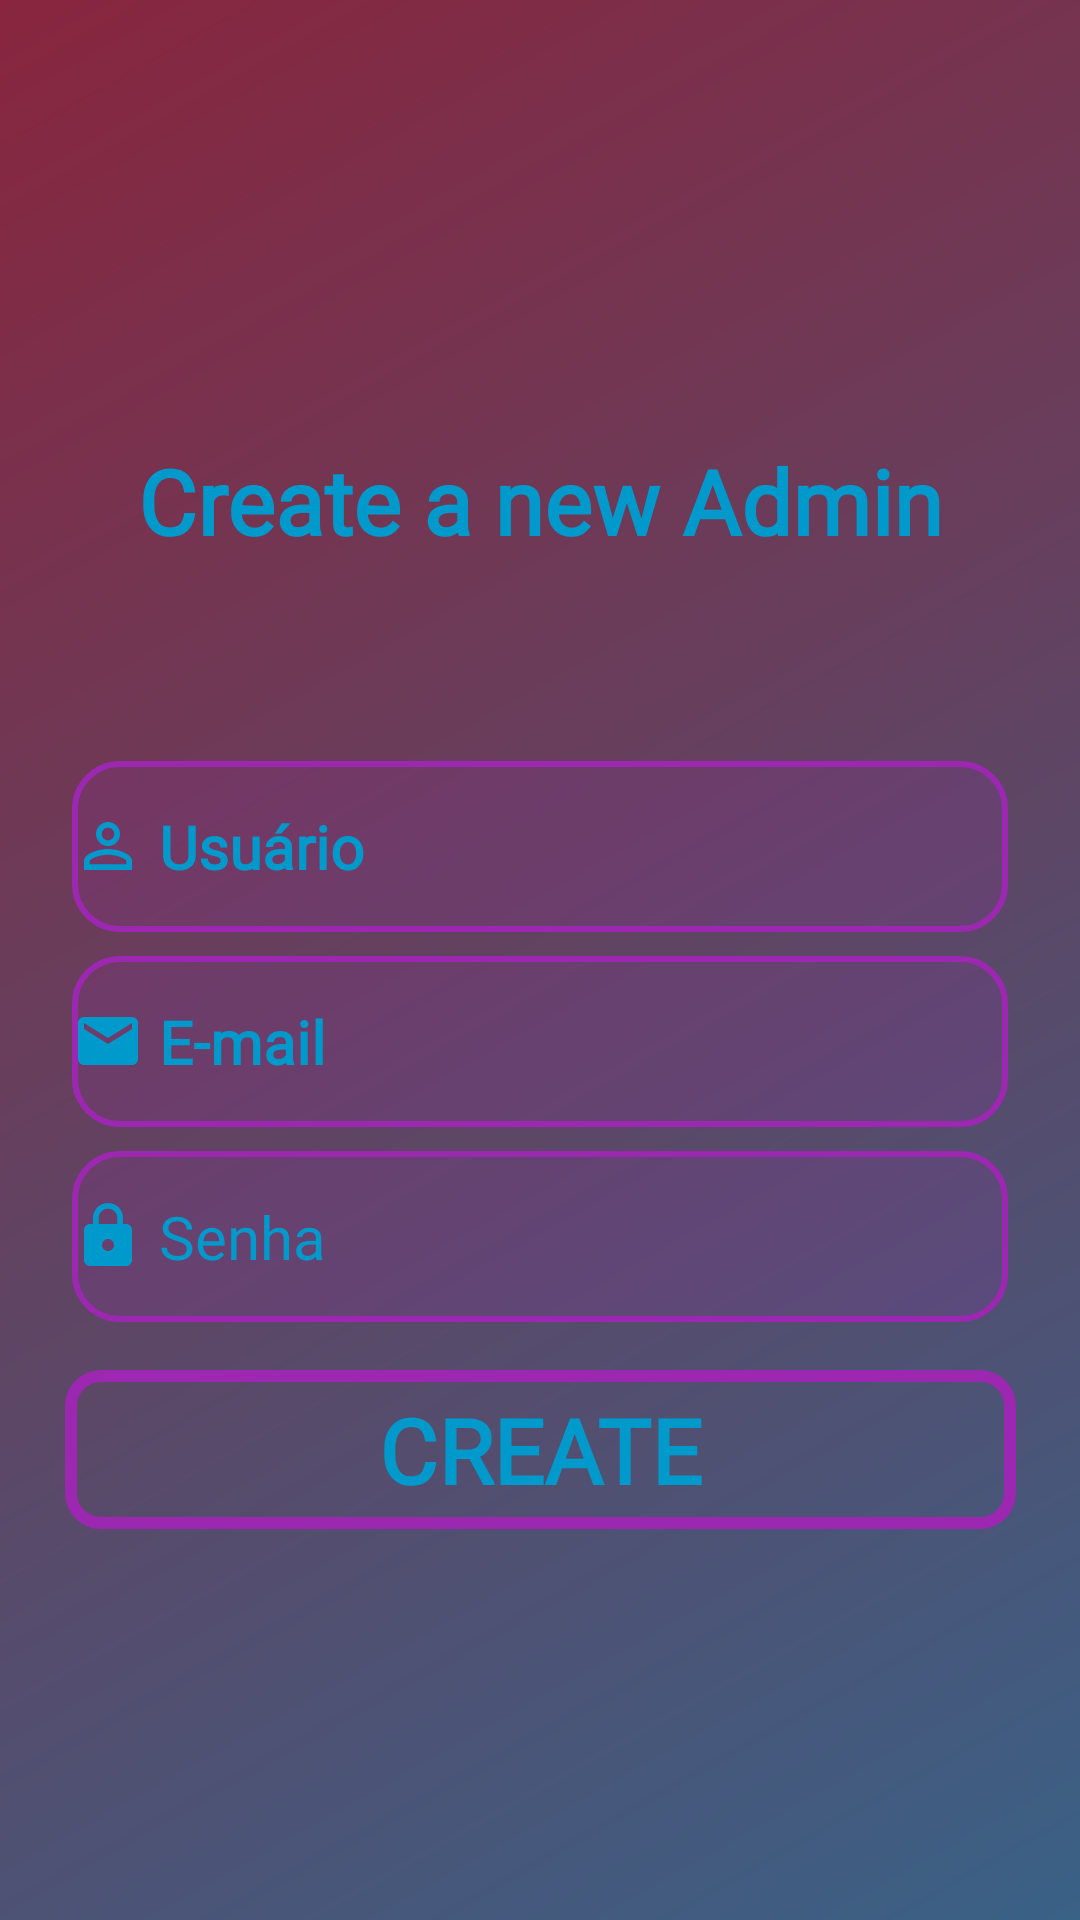

Produce the Android XML layout that renders to this screen, including the resource entries it uses.
<!-- AndroidManifest.xml: application theme AppTheme -->
<!-- res/layout/activity_create_admin.xml -->
<?xml version="1.0" encoding="utf-8"?>
<androidx.constraintlayout.widget.ConstraintLayout xmlns:android="http://schemas.android.com/apk/res/android"
    xmlns:app="http://schemas.android.com/apk/res-auto"
    xmlns:tools="http://schemas.android.com/tools"
    android:layout_width="match_parent"
    android:layout_height="match_parent"
    android:background="@drawable/gradiente_back"
    android:orientation="vertical">


    <TextView
        android:id="@+id/txtCreaeAdmin"
        android:layout_width="0dp"
        android:layout_height="99dp"

        android:layout_marginStart="24dp"
        android:layout_marginTop="16dp"
        android:layout_marginEnd="24dp"
        android:baselineAligned="true"
        android:fontFamily="@font/pressstart_2p"
        android:text="Create a new Admin"
        android:textAlignment="center"
        android:textColor="@android:color/holo_blue_dark"
        android:textSize="30dp"
        android:textStyle="bold"
        app:layout_constraintBottom_toTopOf="@+id/edtUsuarioAdmin"
        app:layout_constraintEnd_toEndOf="parent"
        app:layout_constraintHorizontal_bias="0.5"
        app:layout_constraintStart_toStartOf="parent"
        app:layout_constraintTop_toTopOf="parent"
        app:layout_constraintVertical_chainStyle="packed" />

    <EditText
        android:id="@+id/edtUsuarioAdmin"
        android:layout_width="0dp"
        android:layout_height="57dp"
        android:layout_marginStart="24dp"
        android:layout_marginTop="8dp"
        android:layout_marginEnd="24dp"
        android:background="@drawable/drawable_caixa_texto_trans"
        android:baselineAligned="true"
        android:drawableLeft="@drawable/ic_person_personalizado"
        android:drawablePadding="5dp"
        android:fontFamily="@font/pressstart_2p"
        android:hint="Usuário"
        android:textAlignment="gravity"
        android:textColor="@android:color/holo_blue_dark"
        android:textColorHint="@android:color/holo_blue_dark"
        android:textSize="20dp"
        android:textStyle="bold"
        app:layout_constraintBottom_toTopOf="@+id/edtCreatLoginAdmin"
        app:layout_constraintEnd_toEndOf="parent"
        app:layout_constraintStart_toStartOf="parent"
        app:layout_constraintTop_toBottomOf="@+id/txtCreaeAdmin" />

    <EditText
        android:id="@+id/edtCreatLoginAdmin"
        android:layout_width="0dp"
        android:layout_height="57dp"
        android:layout_marginStart="24dp"
        android:layout_marginTop="8dp"
        android:layout_marginEnd="24dp"
        android:background="@drawable/drawable_caixa_texto_trans"
        android:baselineAligned="true"
        android:drawableLeft="@drawable/ic_email_personalizado"
        android:drawablePadding="5dp"
        android:fontFamily="@font/pressstart_2p"
        android:hint="E-mail"
        android:textColor="@android:color/holo_blue_dark"
        android:textColorHint="@android:color/holo_blue_dark"
        android:textSize="20dp"
        android:textStyle="bold"
        app:layout_constraintBottom_toTopOf="@+id/editTextPasswordCreateAdmin"
        app:layout_constraintEnd_toEndOf="parent"
        app:layout_constraintStart_toStartOf="parent"
        app:layout_constraintTop_toBottomOf="@+id/edtUsuarioAdmin" />

    <EditText
        android:id="@+id/editTextPasswordCreateAdmin"
        android:layout_width="0dp"
        android:layout_height="57dp"
        android:layout_marginStart="24dp"
        android:layout_marginTop="8dp"
        android:layout_marginEnd="24dp"
        android:background="@drawable/drawable_caixa_texto_trans"
        android:baselineAligned="false"
        android:drawableLeft="@drawable/ic_cadeado_personalizado"
        android:drawablePadding="5dp"
        android:ems="10"
        android:fontFamily="@font/pressstart_2p"
        android:hint="Senha"
        android:inputType="textPassword"
        android:pointerIcon="cell"
        android:textColor="@android:color/holo_blue_dark"
        android:textColorHint="@android:color/holo_blue_dark"
        android:textSize="20dp"
        app:layout_constraintBottom_toTopOf="@+id/btnCreateAdmin"
        app:layout_constraintEnd_toEndOf="parent"
        app:layout_constraintStart_toStartOf="parent"
        app:layout_constraintTop_toBottomOf="@+id/edtCreatLoginAdmin" />

    <Button
        android:id="@+id/btnCreateAdmin"
        android:layout_width="317dp"
        android:layout_height="53dp"
        android:layout_marginStart="24dp"
        android:layout_marginTop="16dp"
        android:layout_marginEnd="24dp"
        android:background="@drawable/drawable_button_login"
        android:baselineAligned="false"
        android:fontFamily="@font/pressstart_2p"
        android:text="Create"
        android:textColor="@android:color/holo_blue_dark"
        android:textColorHint="@android:color/holo_blue_dark"
        android:textSize="30dp"
        android:textStyle="bold"
        app:layout_constraintBottom_toTopOf="@+id/progressCreateAdmin"
        app:layout_constraintEnd_toEndOf="parent"
        app:layout_constraintStart_toStartOf="parent"
        app:layout_constraintTop_toBottomOf="@+id/editTextPasswordCreateAdmin" />

    <ProgressBar
        android:id="@+id/progressCreateAdmin"
        style="?android:attr/progressBarStyle"
        android:layout_width="0dp"
        android:layout_height="wrap_content"
        android:layout_marginStart="24dp"
        android:layout_marginTop="8dp"
        android:layout_marginEnd="24dp"
        android:baselineAligned="true"
        android:foregroundTint="@color/holo_orange_clarinha"
        android:progressTint="@color/holo_orange_clarinha"
        android:visibility="gone"
        app:layout_constraintBottom_toBottomOf="parent"
        app:layout_constraintEnd_toEndOf="parent"
        app:layout_constraintStart_toStartOf="parent"
        app:layout_constraintTop_toBottomOf="@+id/btnCreateAdmin" />

</androidx.constraintlayout.widget.ConstraintLayout>
<!-- resources referenced by this layout -->
<resources>
  <color name="holo_orange_clarinha">#ffff8800</color>
  <!-- drawable drawable_button_login (drawable) -->
  <?xml version="1.0" encoding="utf-8"?>
  <shape xmlns:android="http://schemas.android.com/apk/res/android"
      android:shape="rectangle">
      <solid android:color="@android:color/transparent"></solid>
  
      <corners android:radius="10dp"></corners>
      <stroke android:width="4dp" android:color="#9C27B0"></stroke>
  
  
  </shape>
  <!-- drawable drawable_caixa_texto_trans (drawable) -->
  <?xml version="1.0" encoding="utf-8"?>
  <shape xmlns:android="http://schemas.android.com/apk/res/android"
      android:shape="rectangle">
      <solid android:color="#229C27B0"></solid>
      <corners android:radius="15dp"></corners>
      <stroke android:width="2dp" android:color="#9C27B0"></stroke>
  
  
  </shape>
  <!-- drawable gradiente_back (drawable) -->
  <?xml version="1.0" encoding="utf-8"?>
  <shape xmlns:android="http://schemas.android.com/apk/res/android"
      android:shape="rectangle">
  
      <gradient
          android:startColor="#3a6186"
          android:endColor="#89253e"
          android:angle="135"
          >
  
  
      </gradient>
  
  </shape>
  <!-- drawable ic_cadeado_personalizado (drawable) -->
  <vector android:height="24dp" android:tint="@android:color/holo_blue_dark"
      android:viewportHeight="24" android:viewportWidth="24"
      android:width="24dp" xmlns:android="http://schemas.android.com/apk/res/android">
      <path android:fillColor="@android:color/white" android:pathData="M18,8h-1L17,6c0,-2.76 -2.24,-5 -5,-5S7,3.24 7,6v2L6,8c-1.1,0 -2,0.9 -2,2v10c0,1.1 0.9,2 2,2h12c1.1,0 2,-0.9 2,-2L20,10c0,-1.1 -0.9,-2 -2,-2zM12,17c-1.1,0 -2,-0.9 -2,-2s0.9,-2 2,-2 2,0.9 2,2 -0.9,2 -2,2zM15.1,8L8.9,8L8.9,6c0,-1.71 1.39,-3.1 3.1,-3.1 1.71,0 3.1,1.39 3.1,3.1v2z"/>
  </vector>
  <!-- drawable ic_email_personalizado (drawable) -->
  <vector android:height="24dp" android:tint="@android:color/holo_blue_dark"
      android:viewportHeight="24" android:viewportWidth="24"
      android:width="24dp" xmlns:android="http://schemas.android.com/apk/res/android">
      <path android:fillColor="@android:color/white" android:pathData="M20,4L4,4c-1.1,0 -1.99,0.9 -1.99,2L2,18c0,1.1 0.9,2 2,2h16c1.1,0 2,-0.9 2,-2L22,6c0,-1.1 -0.9,-2 -2,-2zM20,8l-8,5 -8,-5L4,6l8,5 8,-5v2z"/>
  </vector>
  <!-- drawable ic_person_personalizado (drawable) -->
  <vector android:height="24dp" android:tint="@android:color/holo_blue_dark"
      android:viewportHeight="24" android:viewportWidth="24"
      android:width="24dp" xmlns:android="http://schemas.android.com/apk/res/android">
      <path android:fillColor="@android:color/white" android:pathData="M12,5.9c1.16,0 2.1,0.94 2.1,2.1s-0.94,2.1 -2.1,2.1S9.9,9.16 9.9,8s0.94,-2.1 2.1,-2.1m0,9c2.97,0 6.1,1.46 6.1,2.1v1.1L5.9,18.1L5.9,17c0,-0.64 3.13,-2.1 6.1,-2.1M12,4C9.79,4 8,5.79 8,8s1.79,4 4,4 4,-1.79 4,-4 -1.79,-4 -4,-4zM12,13c-2.67,0 -8,1.34 -8,4v3h16v-3c0,-2.66 -5.33,-4 -8,-4z"/>
  </vector>
  <style name="AppTheme" parent="Theme.AppCompat.Light.DarkActionBar">
          
          <item name="colorPrimary">#000000</item>
          <item name="colorPrimaryDark">#2B2B2B</item>
          <item name="colorAccent">#2B2B2B</item>
      </style>
</resources>
